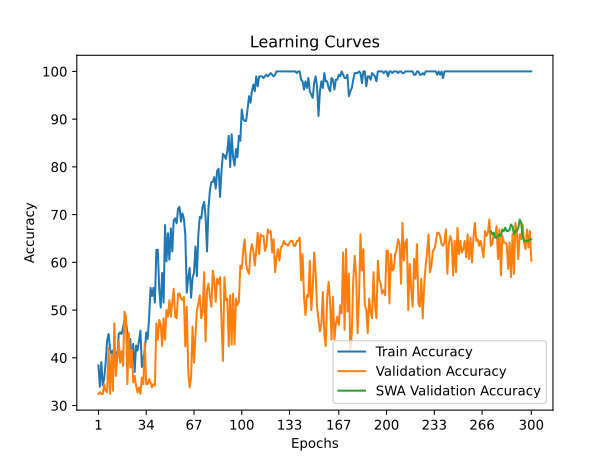

The table this chart was drawn from, first rows:
time; train_accuracy; train_loss; valid_accuracy; valid_loss; valid_accuracy_swa
19,3331; 38,4083; 1,1655; 32,4138; 1,1181; 32,4138
37,3227; 33,9100; 1,2516; 32,7586; 1,1052; 32,7586
55,1754; 39,1003; 1,1596; 32,4138; 1,2340; 32,4138
74,2560; 34,2561; 1,1575; 32,4138; 1,2606; 32,4138
92,5525; 35,6401; 1,1313; 34,4828; 1,2268; 34,4828
110,4095; 39,1003; 1,1166; 33,1034; 1,1964; 33,1034
128,3788; 43,5986; 1,0828; 32,7586; 1,1433; 32,7586
146,0916; 44,9827; 1,0767; 42,0690; 1,0837; 42,0690
163,7179; 41,8685; 1,0885; 32,4138; 1,1589; 32,4138
181,7006; 40,8304; 1,1018; 40,6897; 1,0971; 40,6897
199,3411; 41,5225; 1,0921; 33,1034; 1,2554; 33,1034
216,9035; 39,1003; 1,1242; 47,2414; 1,0878; 47,2414
234,0244; 41,1765; 1,1083; 36,2069; 1,1258; 36,2069
251,3790; 39,7924; 1,0685; 40,0000; 1,0515; 40,0000
268,7912; 44,9827; 1,0719; 43,4483; 1,1139; 43,4483
286,2236; 45,3287; 1,0637; 38,9655; 1,1645; 38,9655
304,0488; 44,9827; 1,0444; 41,3793; 1,1065; 41,3793
321,2071; 46,3668; 1,0555; 38,2759; 1,0779; 38,2759
337,9583; 47,7509; 1,0601; 49,6552; 1,0835; 49,6552
355,7687; 47,4048; 1,0602; 48,6207; 1,0873; 48,6207
372,8249; 45,3287; 1,0779; 34,4828; 1,2045; 34,4828
390,2379; 39,4464; 1,0909; 45,1724; 1,0065; 45,1724
407,4452; 43,9446; 1,0786; 37,9310; 1,1767; 37,9310
424,3602; 38,0623; 1,1493; 41,7241; 1,0581; 41,7241
442,2020; 42,9066; 1,1085; 34,8276; 2,6045; 34,8276
459,5199; 37,0242; 1,1419; 36,2069; 1,2880; 36,2069
477,1827; 42,5606; 1,1431; 34,1379; 2,0183; 34,1379
494,1314; 41,5225; 1,1155; 32,7586; 1,6715; 32,7586
511,1311; 43,5986; 1,0603; 33,7931; 3,8221; 33,7931
528,2158; 45,6747; 1,0472; 32,4138; 2,2724; 32,4138
545,3357; 38,0623; 1,1275; 35,8621; 1,5883; 35,8621
561,7269; 40,1384; 1,0977; 34,4828; 1,9796; 34,4828
578,6841; 41,1765; 1,1156; 43,1034; 1,5207; 43,1034
595,3447; 45,3287; 1,0512; 34,4828; 1,7095; 34,4828
611,6402; 43,9446; 1,0987; 34,4828; 4,9234; 34,4828
628,9126; 48,4429; 1,0405; 35,5172; 2,5432; 35,5172
645,1668; 54,6713; 0,9836; 34,8276; 2,0688; 34,8276
662,1163; 52,9412; 0,9672; 33,7931; 3,1130; 33,7931
679,0874; 54,6713; 0,9682; 34,4828; 5,2551; 34,4828
695,2464; 51,5571; 0,9914; 34,1379; 2,2720; 34,1379
711,3988; 62,6298; 0,9605; 47,2414; 1,1048; 47,2414
727,7252; 62,6298; 0,9784; 43,7931; 1,0654; 43,7931
745,0330; 54,3253; 0,9747; 47,9310; 1,1279; 47,9310
761,9349; 50,5190; 0,9533; 46,8966; 1,0775; 46,8966
779,5664; 57,7855; 0,9641; 42,4138; 1,1260; 42,4138
796,5089; 51,5571; 0,9485; 48,2759; 1,0797; 48,2759
813,1592; 67,8201; 0,9089; 43,7931; 1,1473; 43,7931
829,1681; 60,2076; 0,9184; 50,0000; 1,0803; 50,0000
844,7477; 66,0900; 0,8969; 48,6207; 1,0673; 48,6207
861,5459; 60,5536; 0,9058; 52,0690; 1,0544; 52,0690
877,1868; 67,1280; 0,9069; 48,6207; 1,0301; 48,6207
893,3212; 62,2837; 0,8946; 51,7241; 1,0307; 51,7241
909,2919; 68,8581; 0,8713; 54,4828; 1,0353; 54,4828
925,4149; 69,2042; 0,8830; 48,6207; 1,0455; 48,6207
941,4869; 68,1661; 0,8709; 48,2759; 1,0372; 48,2759
957,9326; 71,2803; 0,8662; 53,4483; 1,0148; 53,4483
974,2639; 71,6263; 0,8592; 53,4483; 1,0087; 53,4483
990,3932; 68,5121; 0,8670; 52,4138; 1,0078; 52,4138
1006,5464; 70,2422; 0,8786; 52,0690; 1,0076; 52,0690
1023,1749; 69,2042; 0,8604; 52,7586; 1,0078; 52,7586
... 240 more rows
